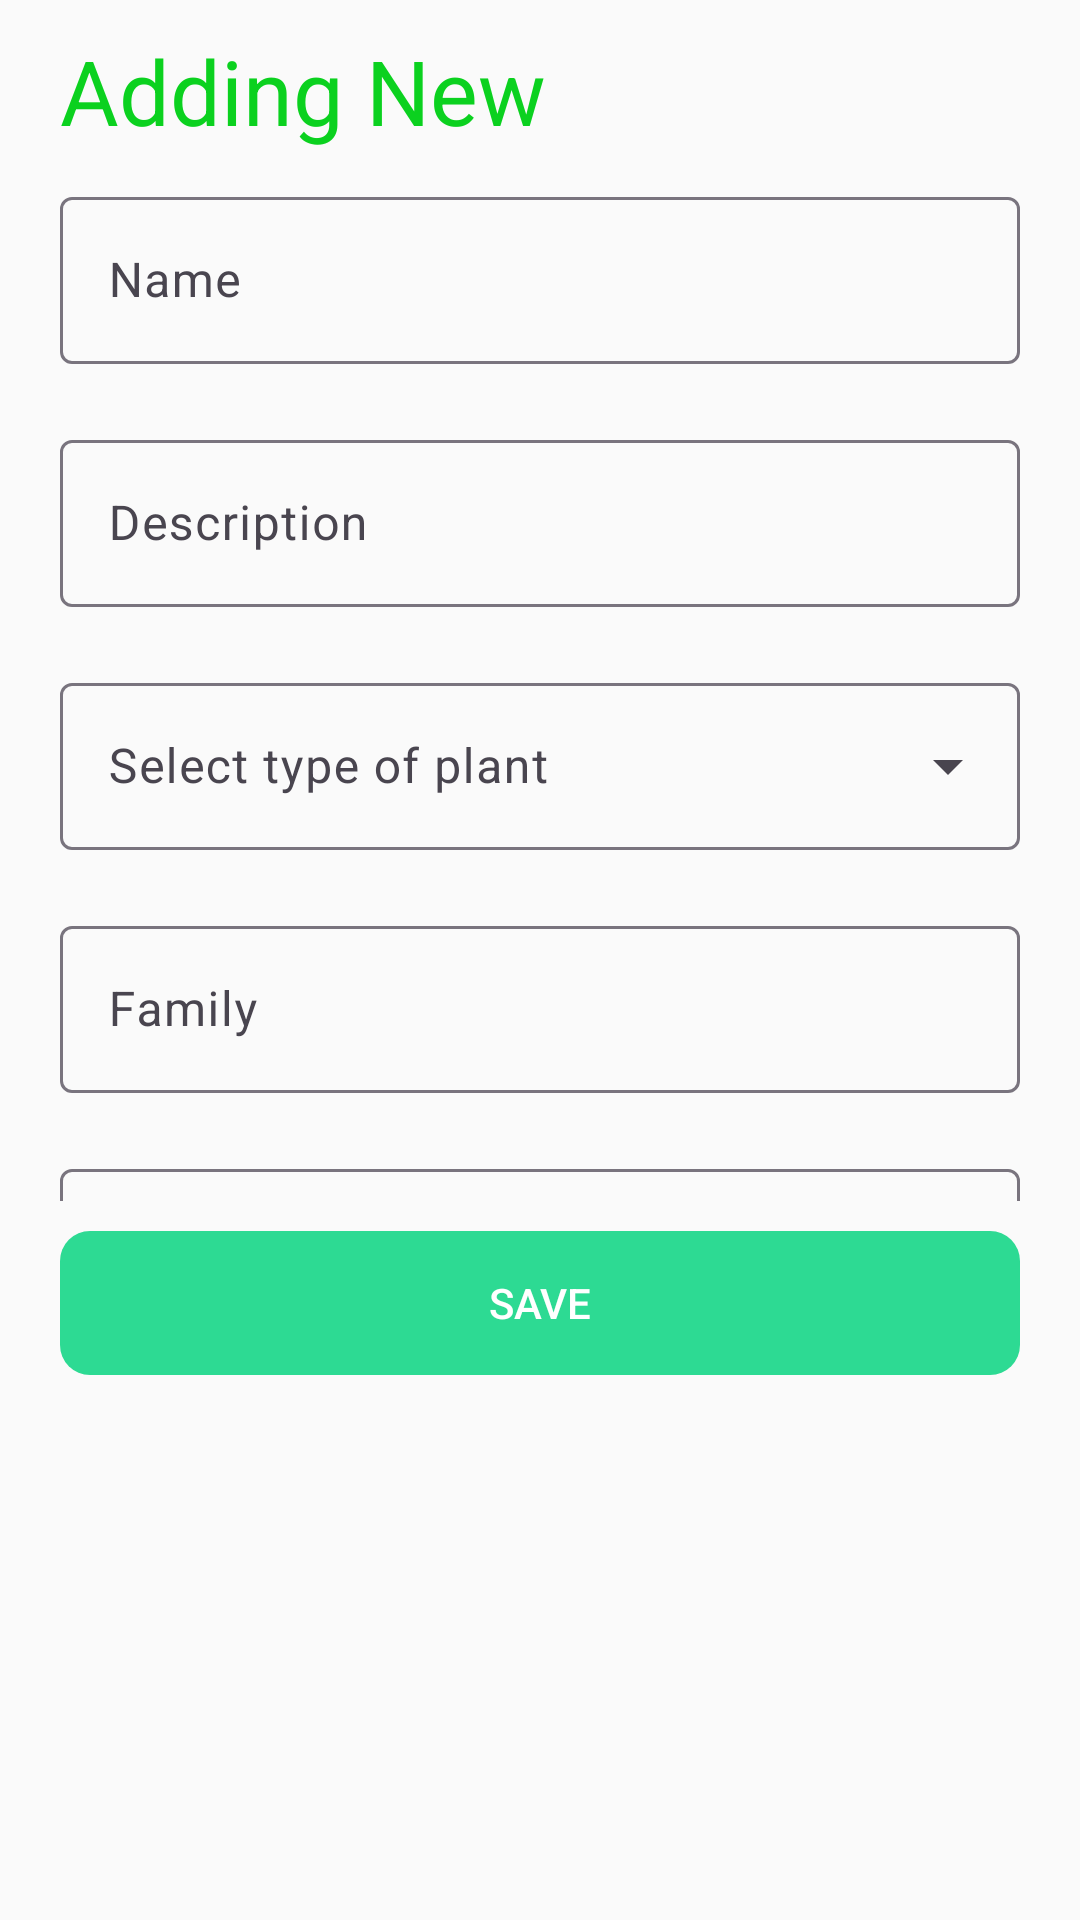

Reconstruct the res/layout file that produces this screen, plus the resources it refers to.
<!-- AndroidManifest.xml: application theme Theme.AppCompat.Light -->
<!-- res/layout/fragment_photography_input_data.xml -->
<?xml version="1.0" encoding="utf-8"?>
<LinearLayout xmlns:android="http://schemas.android.com/apk/res/android"
    xmlns:tools="http://schemas.android.com/tools"
    android:orientation="vertical"
    android:layout_width="match_parent"
    android:layout_height="wrap_content"
    android:focusableInTouchMode="true"
    android:theme="@style/Theme.Material3.DayNight.NoActionBar"
    tools:context=".fragment.PhotographyInputDataFragment">


    <TextView
        android:layout_width="wrap_content"
        android:layout_height="wrap_content"
        android:text="Adding New"
        android:textSize="30sp"
        android:textColor="#0BD11F"
        android:layout_marginTop="10sp"
        android:layout_marginStart="20sp" />


    <androidx.core.widget.NestedScrollView
        android:layout_width="match_parent"
        android:layout_height="350sp">

        <LinearLayout
            android:layout_width="match_parent"
            android:layout_height="match_parent"
            android:orientation="vertical">


            <com.google.android.material.textfield.TextInputLayout
                android:layout_width="match_parent"
                android:layout_height="wrap_content"
                android:layout_marginHorizontal="20dp"
                android:layout_marginVertical="10dp">

                <com.google.android.material.textfield.TextInputEditText
                    android:id="@+id/photoName"
                    android:layout_width="match_parent"
                    android:layout_height="wrap_content"
                    android:hint="Name" />

            </com.google.android.material.textfield.TextInputLayout>


            <com.google.android.material.textfield.TextInputLayout
                android:layout_width="match_parent"
                android:layout_height="wrap_content"
                android:layout_marginHorizontal="20dp"
                android:layout_marginVertical="10dp">

                <com.google.android.material.textfield.TextInputEditText
                    android:id="@+id/photoDescription"
                    android:layout_width="match_parent"
                    android:layout_height="wrap_content"
                    android:hint="Description" />

            </com.google.android.material.textfield.TextInputLayout>


            <com.google.android.material.textfield.TextInputLayout
                android:layout_width="match_parent"
                android:layout_height="wrap_content"
                android:layout_marginHorizontal="20sp"
                android:layout_marginVertical="10sp"
                style="@style/Widget.Material3.TextInputLayout.OutlinedBox.ExposedDropdownMenu">

                <AutoCompleteTextView
                    android:id="@+id/autoCompleteTextPlantType"
                    android:layout_width="match_parent"
                    android:layout_height="wrap_content"
                    android:inputType="none"
                    android:editable="false"
                    android:hint="Select type of plant"/>

            </com.google.android.material.textfield.TextInputLayout>


            <com.google.android.material.textfield.TextInputLayout
                android:layout_width="match_parent"
                android:layout_height="wrap_content"
                android:layout_marginHorizontal="20dp"
                android:layout_marginVertical="10dp">

                <com.google.android.material.textfield.TextInputEditText
                    android:id="@+id/photoFamily"
                    android:layout_width="match_parent"
                    android:layout_height="wrap_content"
                    android:hint="Family" />

            </com.google.android.material.textfield.TextInputLayout>


            <com.google.android.material.textfield.TextInputLayout
                android:layout_width="match_parent"
                android:layout_height="wrap_content"
                android:layout_marginHorizontal="20dp"
                android:layout_marginVertical="10dp">

                <com.google.android.material.textfield.TextInputEditText
                    android:id="@+id/photoKingdom"
                    android:layout_width="match_parent"
                    android:layout_height="wrap_content"
                    android:hint="Kingdom" />

            </com.google.android.material.textfield.TextInputLayout>


            <com.google.android.material.textfield.TextInputLayout
                android:layout_width="match_parent"
                android:layout_height="wrap_content"
                android:layout_marginHorizontal="20dp"
                android:layout_marginVertical="10dp">

                <com.google.android.material.textfield.TextInputEditText
                    android:id="@+id/photoSpecies"
                    android:layout_width="match_parent"
                    android:layout_height="wrap_content"
                    android:hint="Species" />

            </com.google.android.material.textfield.TextInputLayout>

            <com.google.android.material.textfield.TextInputLayout
                android:layout_width="match_parent"
                android:layout_height="wrap_content"
                android:layout_marginHorizontal="20dp"
                android:layout_marginVertical="10dp">

                <com.google.android.material.textfield.TextInputEditText
                    android:id="@+id/thumbnail1"
                    android:layout_width="match_parent"
                    android:layout_height="wrap_content"
                    android:hint="First Thumnail" />

            </com.google.android.material.textfield.TextInputLayout>

            <com.google.android.material.textfield.TextInputLayout
                android:layout_width="match_parent"
                android:layout_height="wrap_content"
                android:layout_marginHorizontal="20dp"
                android:layout_marginVertical="10dp">

                <com.google.android.material.textfield.TextInputEditText
                    android:id="@+id/thumbnail2"
                    android:layout_width="match_parent"
                    android:layout_height="wrap_content"
                    android:hint="Second Thumnail" />

            </com.google.android.material.textfield.TextInputLayout>


            <com.google.android.material.textfield.TextInputLayout
                android:layout_width="match_parent"
                android:layout_height="wrap_content"
                android:layout_marginHorizontal="20dp"
                android:layout_marginVertical="10dp">

                <com.google.android.material.textfield.TextInputEditText
                    android:id="@+id/photoStar"
                    android:layout_width="match_parent"
                    android:layout_height="wrap_content"
                    android:hint="Star" />

            </com.google.android.material.textfield.TextInputLayout>

        </LinearLayout>
    </androidx.core.widget.NestedScrollView>

    <Button
        android:id="@+id/btnSave"
        android:layout_width="match_parent"
        android:layout_height="wrap_content"
        android:layout_marginHorizontal="20dp"
        android:layout_marginVertical="10dp"
        android:layout_gravity="center"
        android:text="save"
        android:textColor="@color/white"
        android:textAllCaps="true"
        android:backgroundTint="@color/btn_color"
        android:background="@drawable/border_button"/>

</LinearLayout>
<!-- resources referenced by this layout -->
<resources>
  <color name="btn_color">#2DDA93</color>
  <color name="white">#FFFFFFFF</color>
  <!-- drawable border_button (drawable) -->
  <shape xmlns:android="http://schemas.android.com/apk/res/android"
      android:shape="rectangle" android:padding="10dp">
      <corners android:radius="10dp"/>
  </shape>
</resources>
